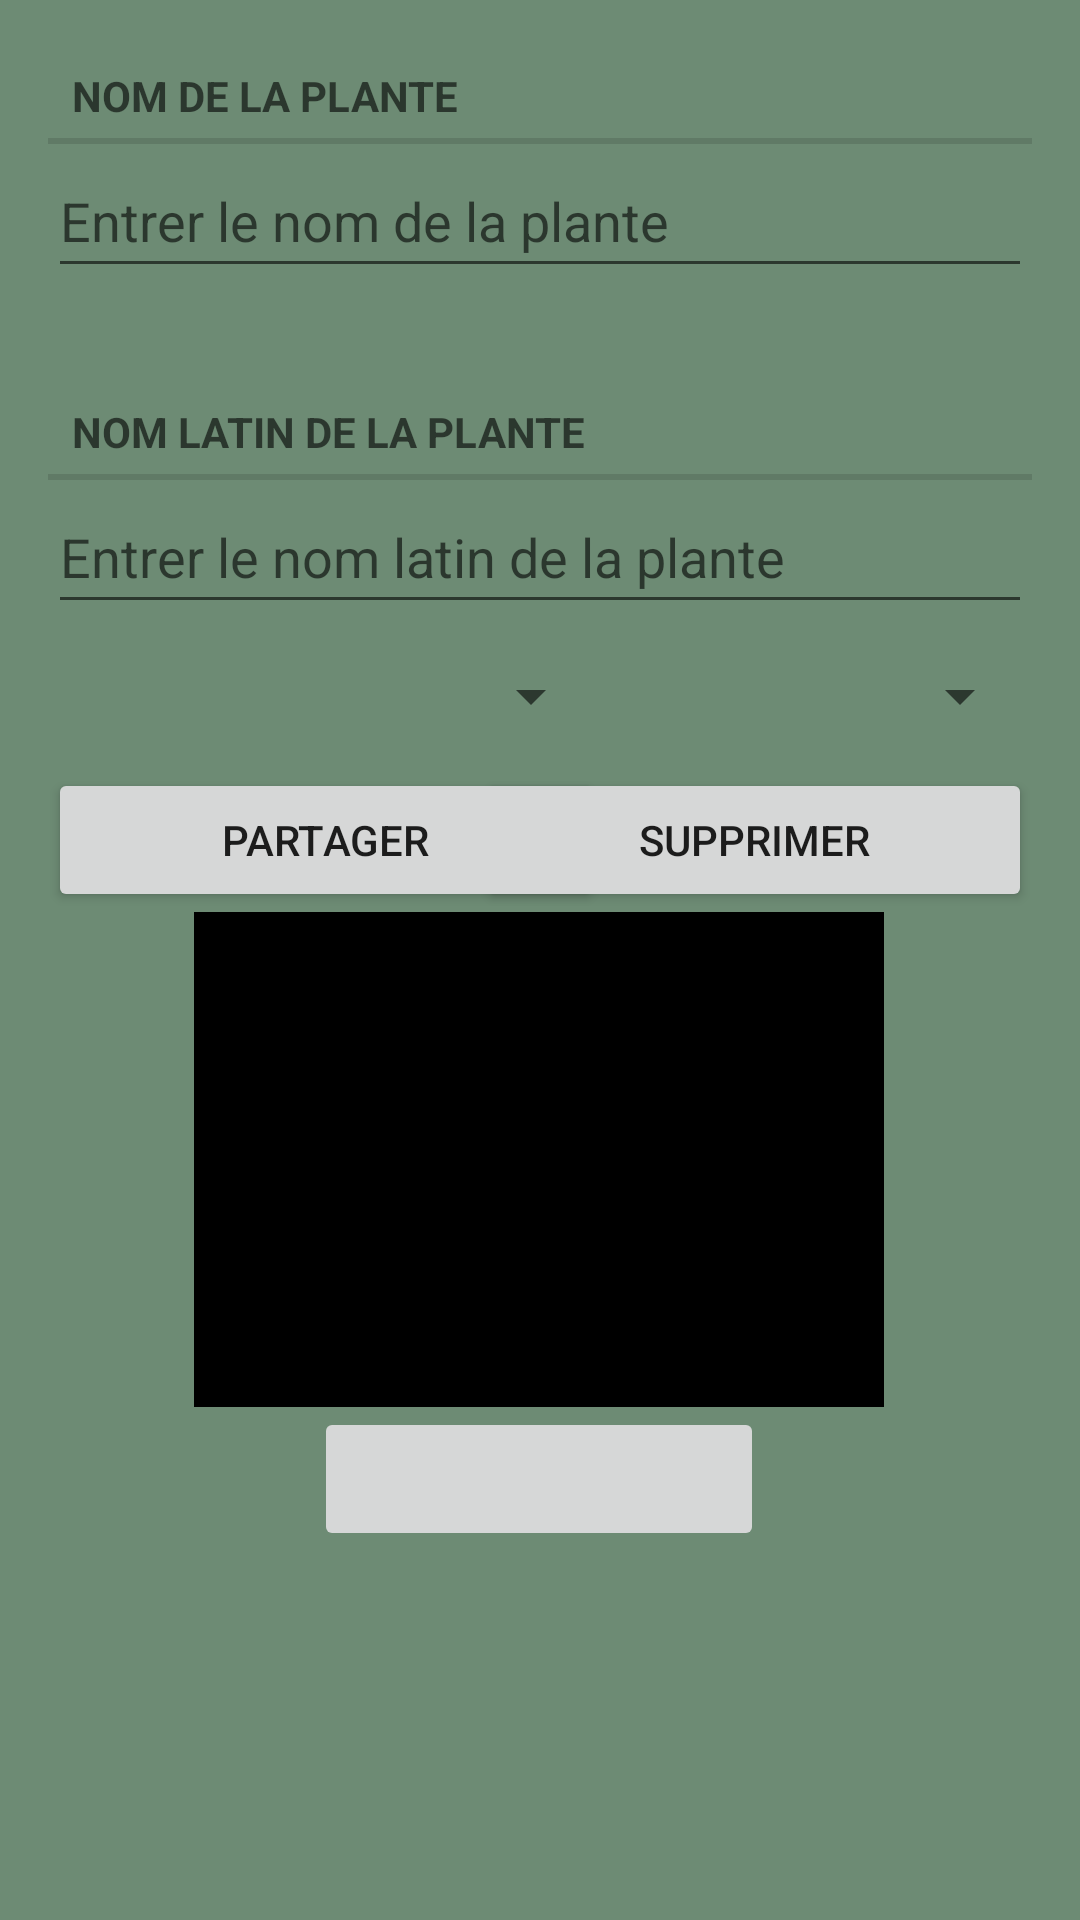

Reconstruct the res/layout file that produces this screen, plus the resources it refers to.
<!-- AndroidManifest.xml: application theme Theme.ObservaPlanta -->
<!-- res/layout/fragment_plante.xml -->
<?xml version="1.0" encoding="utf-8"?>
<androidx.constraintlayout.widget.ConstraintLayout
    xmlns:android="http://schemas.android.com/apk/res/android"
    xmlns:app="http://schemas.android.com/apk/res-auto"
    xmlns:tools="http://schemas.android.com/tools"
    android:layout_width="match_parent"
    android:layout_height="match_parent"
    android:orientation="vertical"
    android:background="@color/light_green">

    <TextView
        android:id="@+id/textViewNomPlante"
        style="?android:listSeparatorTextViewStyle"
        android:layout_width="match_parent"
        android:layout_height="wrap_content"
        android:layout_marginStart="16dp"
        android:layout_marginTop="16dp"
        android:layout_marginEnd="16dp"
        android:layout_marginBottom="28dp"
        android:text="@string/plante_nom_label"
        app:layout_constraintBottom_toTopOf="@+id/plante_nom"
        app:layout_constraintEnd_toEndOf="parent"
        app:layout_constraintStart_toStartOf="parent"
        app:layout_constraintTop_toTopOf="parent" />

    <EditText
        android:id="@+id/plante_nom"
        android:layout_width="match_parent"
        android:layout_height="wrap_content"
        android:layout_marginStart="16dp"
        android:layout_marginEnd="16dp"
        android:autofillHints=""
        android:hint="@string/plante_nom_hint"
        android:inputType="text"
        android:minHeight="48dp"
        app:layout_constraintEnd_toEndOf="parent"
        app:layout_constraintStart_toStartOf="parent"
        app:layout_constraintTop_toBottomOf="@+id/textViewNomPlante" />

    <TextView
        android:id="@+id/textView_NomLatin"
        style="?android:listSeparatorTextViewStyle"
        android:layout_width="match_parent"
        android:layout_height="wrap_content"
        android:layout_marginStart="16dp"
        android:layout_marginTop="32dp"
        android:layout_marginEnd="16dp"
        android:text="@string/plante_nomLatin_label"
        app:layout_constraintEnd_toEndOf="parent"
        app:layout_constraintStart_toStartOf="parent"
        app:layout_constraintTop_toBottomOf="@+id/plante_nom" />


    <EditText
        android:id="@+id/plante_nomLatin"
        android:layout_width="match_parent"
        android:layout_height="wrap_content"
        android:layout_marginStart="16dp"
        android:layout_marginEnd="16dp"
        android:autofillHints=""
        android:hint="@string/plante_nomLatin_hint"
        android:inputType="text"
        android:minHeight="48dp"
        app:layout_constraintEnd_toEndOf="parent"
        app:layout_constraintStart_toStartOf="parent"
        app:layout_constraintTop_toBottomOf="@+id/textView_NomLatin" />

    <Spinner
        android:id="@+id/spinner_ensoleillement"
        android:layout_width="185dp"
        android:layout_height="48dp"
        android:contentDescription="@string/selectionneur_ensoleillement"
        app:layout_constraintStart_toStartOf="@+id/plante_nomLatin"
        app:layout_constraintTop_toBottomOf="@+id/plante_nomLatin" />

    <Spinner
        android:id="@+id/spinner_arrosage"
        android:layout_width="185dp"
        android:layout_height="48dp"
        android:contentDescription="@string/selectionneur_arrosage"
        app:layout_constraintEnd_toEndOf="@+id/plante_nomLatin"
        app:layout_constraintTop_toBottomOf="@+id/plante_nomLatin" />

    <Button
        android:id="@+id/carte_supprimer"
        android:layout_width="185dp"
        android:layout_height="wrap_content"
        android:text="@string/plante_supprimer_label"
        app:layout_constraintEnd_toEndOf="@+id/spinner_arrosage"
        app:layout_constraintTop_toBottomOf="@+id/spinner_arrosage" />

    <ImageView
        android:id="@+id/image_plante"
        android:layout_width="230dp"
        android:layout_height="165dp"
        android:contentDescription="@string/plante_image_description"
        android:background="@color/black"
        app:layout_constraintEnd_toEndOf="parent"
        app:layout_constraintHorizontal_bias="0.497"
        app:layout_constraintStart_toStartOf="parent"
        app:layout_constraintTop_toBottomOf="@+id/carte_supprimer" />

    <Button
        android:id="@+id/btn_partager"
        android:layout_width="185dp"
        android:layout_height="wrap_content"
        android:text="@string/partager"
        app:layout_constraintStart_toStartOf="@+id/spinner_ensoleillement"
        app:layout_constraintTop_toBottomOf="@+id/spinner_ensoleillement" />

    <ImageButton
        android:id="@+id/plante_camera"
        android:layout_width="150dp"
        android:layout_height="48dp"
        app:layout_constraintEnd_toEndOf="@+id/image_plante"
        app:layout_constraintStart_toStartOf="@+id/image_plante"
        app:layout_constraintTop_toBottomOf="@+id/image_plante"
        app:srcCompat="@drawable/ic_baseline_photo_camera"
        tools:ignore="SpeakableTextPresentCheck" />


</androidx.constraintlayout.widget.ConstraintLayout>
<!-- resources referenced by this layout -->
<resources>
  <color name="black">#FF000000</color>
  <color name="light_green">#6D8B74</color>
  <string name="partager">Partager</string>
  <string name="plante_image_description">Image de la plante</string>
  <string name="plante_nomLatin_hint">Entrer le nom latin de la plante</string>
  <string name="plante_nomLatin_label">Nom latin de la plante</string>
  <string name="plante_nom_hint">Entrer le nom de la plante</string>
  <string name="plante_nom_label">Nom de la plante</string>
  <string name="plante_supprimer_label">Supprimer</string>
  <string name="selectionneur_arrosage">Selectionneur arrosage</string>
  <string name="selectionneur_ensoleillement">Selectionneur ensoleillement</string>
  <style name="Theme.ObservaPlanta" parent="Theme.MaterialComponents.DayNight.DarkActionBar">
          
          <item name="colorPrimary">@color/green</item>
          <item name="colorPrimaryVariant">@color/light_green</item>
          <item name="colorOnPrimary">@color/white_gray</item>
          
          <item name="android:statusBarColor">?attr/colorPrimaryVariant</item>
          
      </style>
  <color name="green">#5F7161</color>
  <color name="white_gray">#EFEAD8</color>
</resources>
